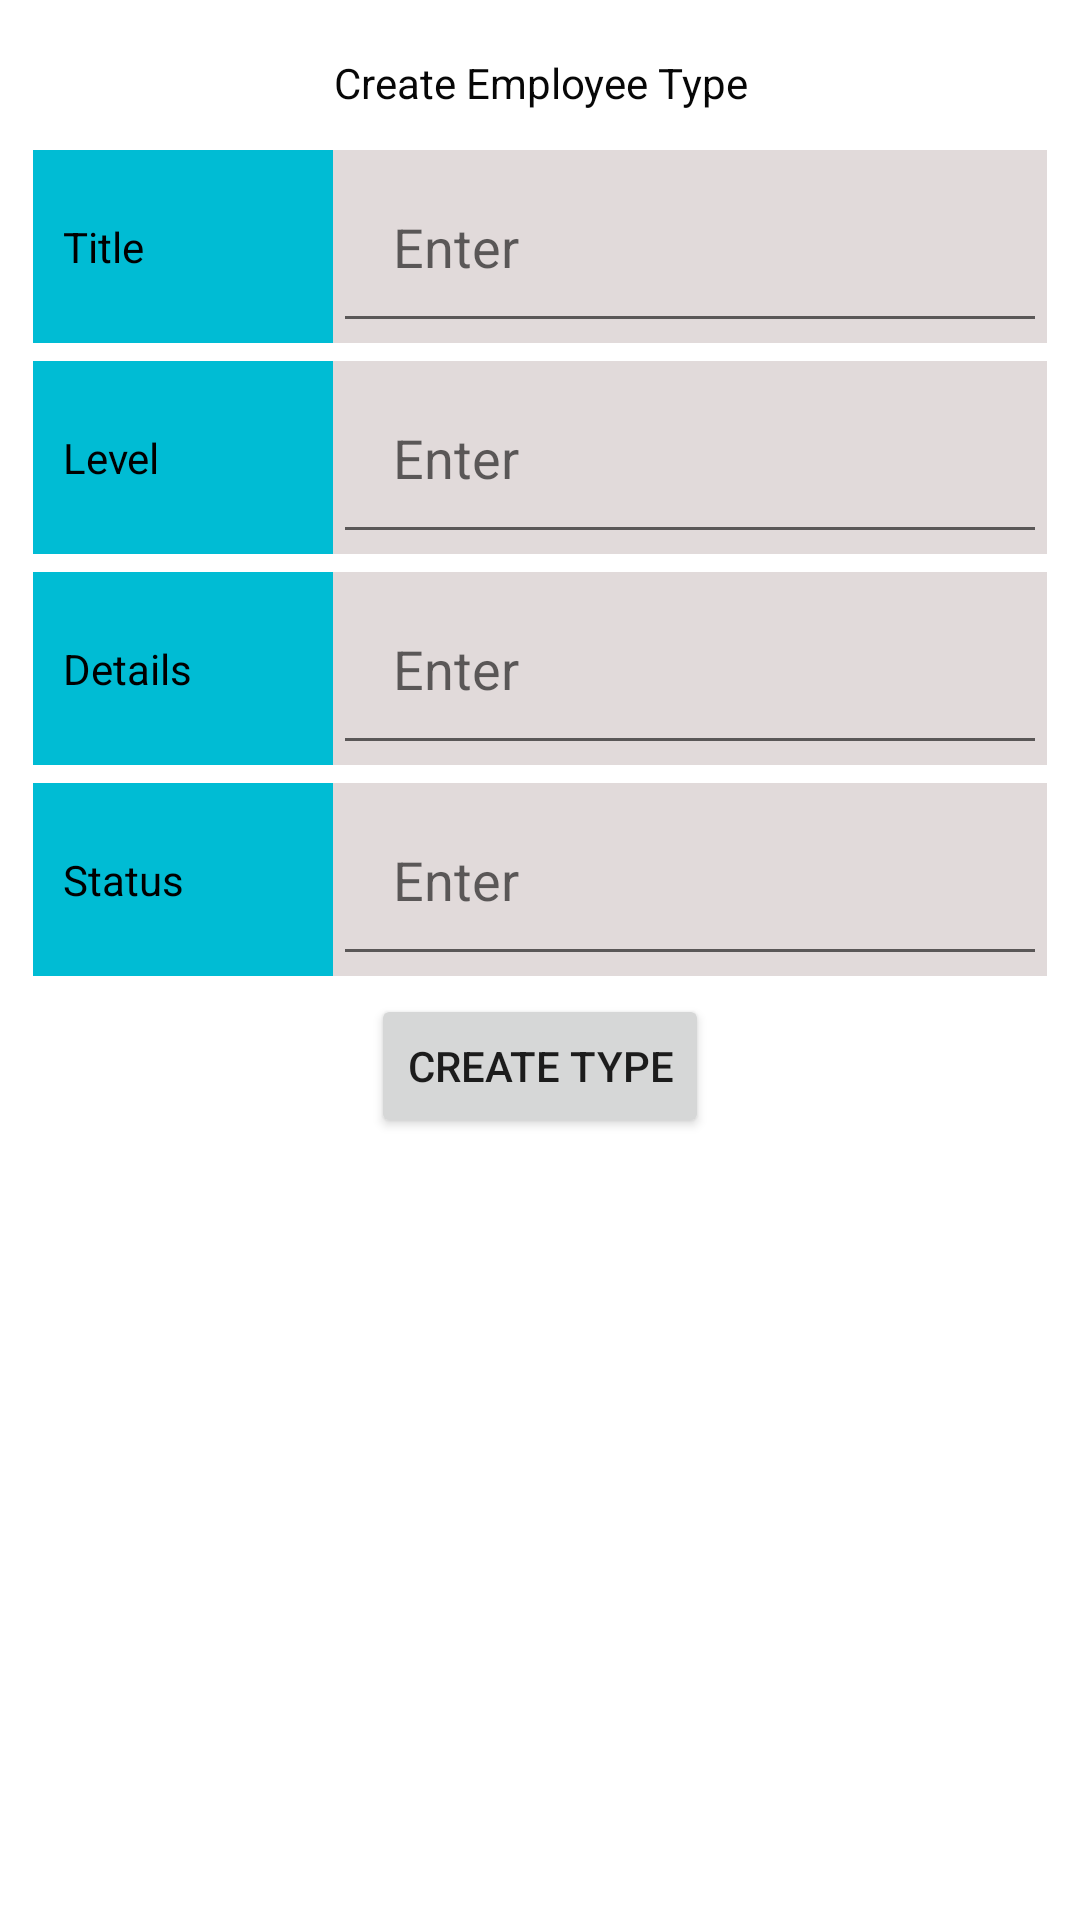

Android layout source for this screen:
<!-- AndroidManifest.xml: application theme Theme.DemoJNSC -->
<!-- res/layout/activity_emp_type.xml -->
<?xml version="1.0" encoding="utf-8"?>
<RelativeLayout xmlns:android="http://schemas.android.com/apk/res/android"
    xmlns:app="http://schemas.android.com/apk/res-auto"
    xmlns:tools="http://schemas.android.com/tools"
    android:layout_width="match_parent"
    android:layout_height="match_parent"
    tools:context=".Emp_type">

    <LinearLayout
        android:layout_width="match_parent"
        android:layout_height="match_parent"
        android:orientation="horizontal"
        android:weightSum="10">

        <LinearLayout
            android:layout_width="match_parent"
            android:layout_height="match_parent"
            android:orientation="vertical"
            android:padding="8dp">

            <TextView
                android:id="@+id/textView8"
                android:layout_width="match_parent"
                android:layout_height="wrap_content"
                android:gravity="center"
                android:padding="10dp"
                android:text="Create Employee Type"
                android:textColor="#070707" />

            <LinearLayout
                android:layout_width="match_parent"
                android:layout_height="wrap_content"
                android:layout_margin="3dp"
                android:background="#E1DADA"
                android:orientation="horizontal">

                <TextView
                    android:id="@+id/textView7"
                    android:layout_width="200dp"
                    android:layout_height="match_parent"
                    android:layout_weight="1"
                    android:background="#00BCD4"
                    android:gravity="center|left"
                    android:padding="10dp"
                    android:text="Title"
                    android:textColor="#000000" />

                <EditText
                    android:id="@+id/editTextTextPersonName3"
                    android:layout_width="match_parent"
                    android:layout_height="wrap_content"
                    android:layout_weight="1"

                    android:ems="10"
                    android:hint="Enter "
                    android:inputType="textPersonName"
                    android:padding="20dp" />
            </LinearLayout>

            <LinearLayout
                android:layout_width="match_parent"
                android:layout_height="wrap_content"
                android:layout_margin="3dp"
                android:background="#E1DADA"
                android:orientation="horizontal">

                <TextView
                    android:id="@+id/textView7"
                    android:layout_width="200dp"
                    android:layout_height="match_parent"
                    android:layout_weight="1"
                    android:background="#00BCD4"
                    android:gravity="center|left"
                    android:padding="10dp"
                    android:text="Level"
                    android:textColor="#000000" />

                <EditText
                    android:id="@+id/editTextTextPersonName3"
                    android:layout_width="match_parent"
                    android:layout_height="wrap_content"
                    android:layout_weight="1"

                    android:ems="10"
                    android:hint="Enter "
                    android:inputType="textPersonName"
                    android:padding="20dp" />
            </LinearLayout>

            <LinearLayout
                android:layout_width="match_parent"
                android:layout_height="wrap_content"
                android:layout_margin="3dp"
                android:background="#E1DADA"
                android:orientation="horizontal">

                <TextView
                    android:id="@+id/textView7"
                    android:layout_width="200dp"
                    android:layout_height="match_parent"
                    android:layout_weight="1"
                    android:background="#00BCD4"
                    android:gravity="center|left"
                    android:padding="10dp"
                    android:text="Details"
                    android:textColor="#000000" />

                <EditText
                    android:id="@+id/editTextTextPersonName3"
                    android:layout_width="match_parent"
                    android:layout_height="wrap_content"
                    android:layout_weight="1"

                    android:ems="10"
                    android:hint="Enter "
                    android:inputType="textPersonName"
                    android:padding="20dp" />
            </LinearLayout>

            <LinearLayout
                android:layout_width="match_parent"
                android:layout_height="wrap_content"
                android:layout_margin="3dp"
                android:background="#E1DADA"
                android:orientation="horizontal">

                <TextView
                    android:id="@+id/textView7"
                    android:layout_width="200dp"
                    android:layout_height="match_parent"
                    android:layout_weight="1"
                    android:background="#00BCD4"
                    android:gravity="center|left"
                    android:padding="10dp"
                    android:text="Status"
                    android:textColor="#000000" />

                <EditText
                    android:id="@+id/editTextTextPersonName3"
                    android:layout_width="match_parent"
                    android:layout_height="wrap_content"
                    android:layout_weight="1"

                    android:ems="10"
                    android:hint="Enter "
                    android:inputType="textPersonName"
                    android:padding="20dp" />
            </LinearLayout>

            <LinearLayout
                android:layout_width="match_parent"
                android:layout_height="wrap_content"
                android:layout_margin="3dp"
                android:gravity="center"
                android:orientation="horizontal">

                <Button
                    android:id="@+id/button2"
                    android:layout_width="wrap_content"
                    android:layout_height="wrap_content"
                    android:drawableLeft="@drawable/ic_baseline_add_24"
                    android:text="Create Type" />
            </LinearLayout>
        </LinearLayout>

    </LinearLayout>


</RelativeLayout>
<!-- resources referenced by this layout -->
<resources>
  <style name="Theme.DemoJNSC" parent="Theme.MaterialComponents.DayNight.DarkActionBar">
          
          <item name="colorPrimary">@color/purple_500</item>
          <item name="colorPrimaryVariant">@color/purple_700</item>
          <item name="colorOnPrimary">@color/white</item>
          
          <item name="colorSecondary">@color/teal_200</item>
          <item name="colorSecondaryVariant">@color/teal_700</item>
          <item name="colorOnSecondary">@color/black</item>
          
          <item name="android:statusBarColor" tools:targetApi="l">?attr/colorPrimaryVariant</item>
          
      </style>
  <!-- not gathered from this repository: default colours our renderer supplied (Android Studio template values) -->
  <color name="purple_500">#FF6200EE</color>
  <color name="purple_700">#FF3700B3</color>
  <color name="teal_200">#FF03DAC5</color>
  <color name="teal_700">#FF018786</color>
  <color name="black">#FF000000</color>
  <color name="white">#FFFFFFFF</color>
</resources>
